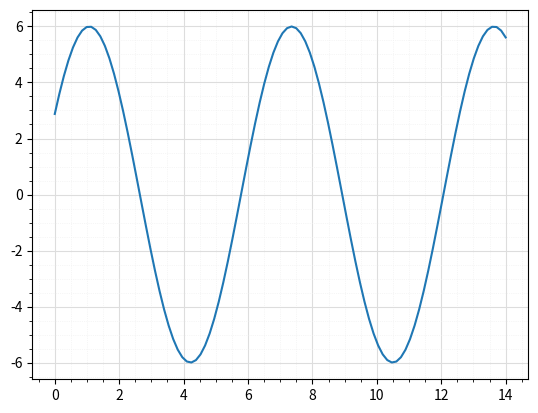

The matplotlib source for this figure:
from matplotlib import pyplot as plt
import numpy as np


def sinplot():
    """Example plot we'll use throughout."""
    fig, ax = plt.subplots()
    x = np.linspace(0, 14, 100)
    for i in range(1, 2):
        ax.plot(x, np.sin(x + i * .5) * (7 - i))
    return ax

ax = sinplot()
# Show the major grid and style it slightly.
ax.grid(which='major', color='#DDDDDD', linewidth=0.8)
# Show the minor grid as well. Style it in very light gray as a thin,
# dotted line.
ax.grid(which='minor', color='#EEEEEE', linestyle=':', linewidth=0.5)
# Make the minor ticks and gridlines show.
ax.minorticks_on()

plt.show()